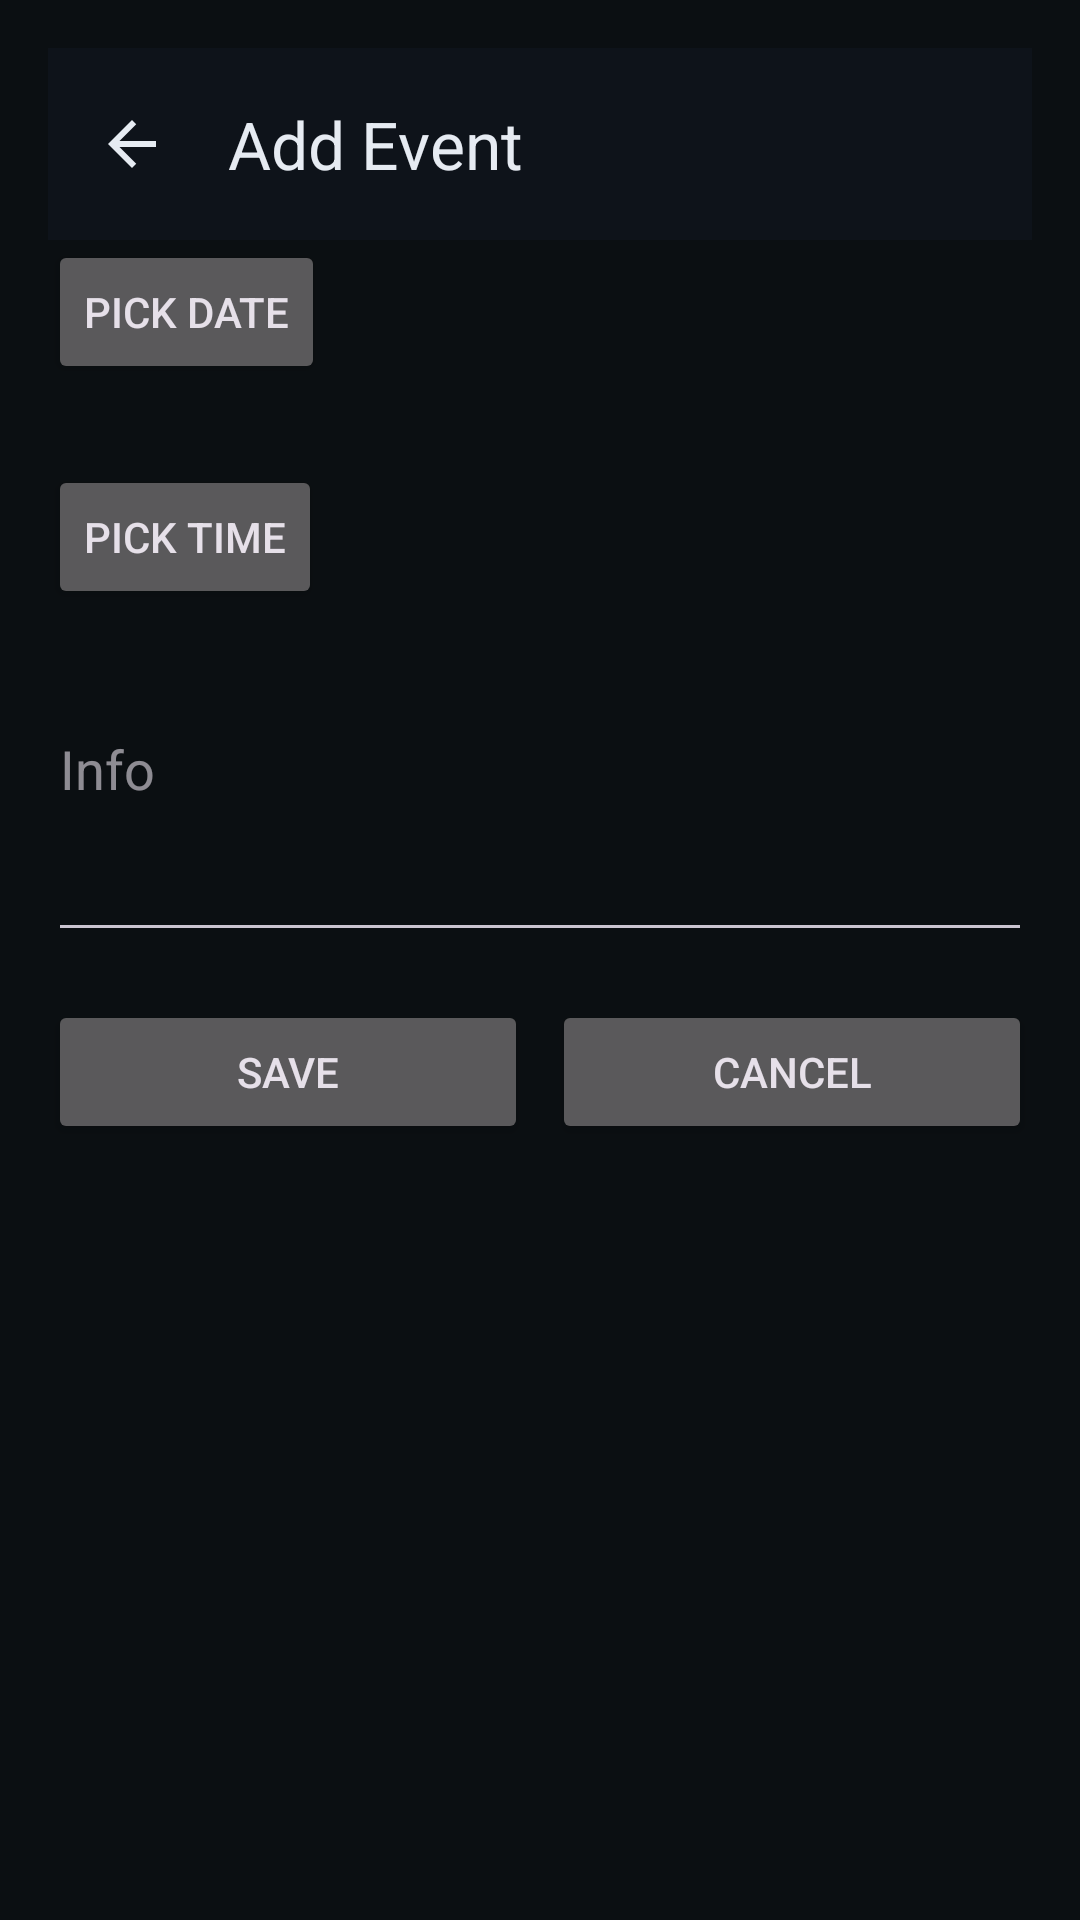

Here is an Android app screen rendered from its layout file. Give the layout XML and the strings, colors and styles it references.
<!-- AndroidManifest.xml: application theme Theme.Comixa -->
<!-- res/layout/activity_lab2_add.xml -->
<?xml version="1.0" encoding="utf-8"?>
<LinearLayout xmlns:android="http://schemas.android.com/apk/res/android"
    xmlns:app="http://schemas.android.com/apk/res-auto"
    android:padding="16dp"
    android:orientation="vertical"
    android:layout_width="match_parent"
    android:layout_height="match_parent">

    <com.google.android.material.appbar.MaterialToolbar
        android:id="@+id/toolbar"
        android:layout_width="match_parent" android:layout_height="?attr/actionBarSize"
        app:title="Add Event"
        app:navigationIcon="@drawable/ic_arrow_back_24"
        app:navigationIconTint="?attr/colorOnSurface"/>

    <Button
        android:id="@+id/btnPickDate"
        android:text="Pick Date"
        android:layout_width="wrap_content"
        android:layout_height="wrap_content"/>
    <TextView
        android:id="@+id/tvDate"
        android:layout_marginBottom="8dp"
        android:layout_width="wrap_content"
        android:layout_height="wrap_content"
        android:text=""/>

    <Button
        android:id="@+id/btnPickTime"
        android:text="Pick Time"
        android:layout_width="wrap_content"
        android:layout_height="wrap_content"/>
    <TextView
        android:id="@+id/tvTime"
        android:layout_marginBottom="12dp"
        android:layout_width="wrap_content"
        android:layout_height="wrap_content"
        android:text=""/>

    <EditText
        android:id="@+id/etInfo"
        android:hint="Info"
        android:inputType="textCapSentences|textMultiLine"
        android:minLines="3"
        android:gravity="top|start"
        android:layout_width="match_parent"
        android:layout_height="wrap_content"/>

    <LinearLayout
        android:layout_marginTop="16dp"
        android:orientation="horizontal"
        android:layout_width="match_parent"
        android:layout_height="wrap_content">
        <Button
            android:id="@+id/btnSave"
            android:text="Save"
            android:layout_marginEnd="8dp"
            android:layout_width="0dp"
            android:layout_height="wrap_content"
            android:layout_weight="1"/>
        <Button
            android:id="@+id/btnCancel"
            android:text="Cancel"
            android:layout_width="0dp"
            android:layout_height="wrap_content"
            android:layout_weight="1"/>
    </LinearLayout>
</LinearLayout>
<!-- resources referenced by this layout -->
<resources>
  <!-- drawable ic_arrow_back_24 (drawable) -->
  <vector xmlns:android="http://schemas.android.com/apk/res/android"
      android:width="24dp"
      android:height="24dp"
      android:viewportWidth="24"
      android:viewportHeight="24">
      <path
          android:fillColor="#FF000000"
          android:pathData="M20,11H7.83L13.41,5.41 12,4l-8,8 8,8 1.41,-1.41L7.83,13H20v-2z"/>
  </vector>
  <color name="md_primary">#00D47B</color>
  <color name="md_on_primary">#001B12</color>
  <color name="md_primary_container">#063E2B</color>
  <color name="md_on_primary_container">#9BFFD9</color>
  <color name="md_secondary">#A78BFA</color>
  <color name="md_on_secondary">#1C1233</color>
  <color name="md_secondary_container">#2A1F49</color>
  <color name="md_on_secondary_container">#E6DCFF</color>
  <color name="md_tertiary">#7DD3FC</color>
  <color name="md_on_tertiary">#001923</color>
  <color name="md_tertiary_container">#073244</color>
  <color name="md_on_tertiary_container">#CDEFFF</color>
  <color name="md_bg">#0B0F12</color>
  <color name="md_surface">#0E131A</color>
  <color name="md_on_surface">#E6EBF2</color>
  <color name="md_surface_variant">#1A212B</color>
  <color name="md_on_surface_variant">#A8B3C2</color>
  <color name="md_outline">#3A4654</color>
  <color name="md_error">#FFB4AB</color>
  <color name="md_on_error">#311000</color>
  <color name="md_error_container">#93000A</color>
  <color name="md_on_error_container">#FFDAD6</color>
  <color name="md_inverse_surface">#E6EBF2</color>
  <color name="md_inverse_on_surface">#0B0F12</color>
  <color name="md_inverse_primary">#007A4B</color>
  <style name="Shape.Rounded.L" parent="ShapeAppearance.Material3.SmallComponent">
          <item name="cornerFamily">rounded</item>
          <item name="cornerSize">12dp</item>
      </style>
  <style name="Shape.Rounded.XL" parent="ShapeAppearance.Material3.MediumComponent">
          <item name="cornerFamily">rounded</item>
          <item name="cornerSize">16dp</item>
      </style>
  <style name="Shape.Rounded.2XL" parent="ShapeAppearance.Material3.LargeComponent">
          <item name="cornerFamily">rounded</item>
          <item name="cornerSize">24dp</item>
      </style>
  <style name="Widget.Comixa.Toolbar" parent="Widget.Material3.Toolbar">
          <item name="android:background">@color/md_surface</item>
          <item name="titleTextColor">@color/md_on_surface</item>
          <item name="subtitleTextColor">@color/md_on_surface_variant</item>
          <item name="android:elevation">0dp</item>
      </style>
  <style name="Widget.Comixa.NavigationView" parent="Widget.Material3.NavigationView">
          <item name="android:background">@color/md_surface</item>
          <item name="itemIconTint">@color/md_on_surface_variant</item>
          <item name="itemTextColor">@color/md_on_surface</item>
      </style>
</resources>
